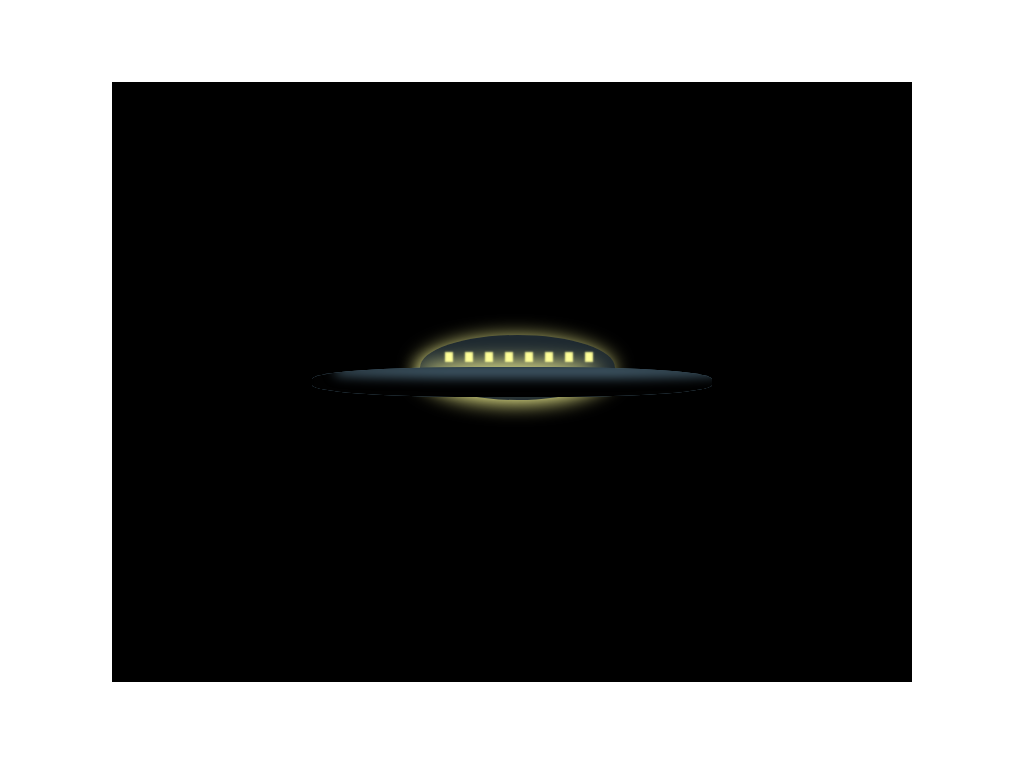

Recreate this image using only HTML and CSS.

<!-- file: index.html -->
<html lang="en">
<head>
    <meta charset="UTF-8">
    <meta name="viewport" content="width=device-width, initial-scale=1.0">
    <meta http-equiv="X-UA-Compatible" content="ie=edge">
    <link rel="stylesheet" href="style.css">
    <title>Document</title>
</head>
<body>
    <div class="canvas">
        <div class="stars"></div>
       <div class="saucer">
            <div class="saucer-copy">
               <div class="signal"></div>
            </div>
            
           <div class="top">
               <div class="windows"></div>
           </div>
           <div class="bottom"></div>
           </div>
       </div>
    </div>
</body>
</html>

/* file: style.css */
/* The animation code */
@keyframes warp {
  0% {
    left: 25%;
    transform: rotate(-10deg) scale(2, 2);
  }
  100% {
    left: 35%;
    transform: rotate(50deg) scale(0.05, 0.05);
  }
}

@keyframes flash {
  0% {
    height: 5px;
    width: 5px;
    box-shadow: 25px 13px 2px #fa0d46, 75px 13px 2px #fa0d46, 125px 13px 2px #fa0d46, 175px 13px 2px #fa0d46, 225px 13px 2px #fa0d46, 275px 13px 2px #fa0d46, 325px 13px 2px #fa0d46, 375px 13px 2px #fa0d46;
  }
  50% {
    height: 10px;
    width: 10px;
    box-shadow: 25px 13px 2px red, 75px 13px 2px red, 125px 13px 2px red, 175px 13px 2px red, 225px 13px 2px red, 275px 13px 2px red, 325px 13px 2px red, 375px 13px 2px red;
  }
  100% {
    height: 5px;
    width: 5px;
    box-shadow: 25px 13px 2px #fa0d46, 75px 13px 2px #fa0d46, 125px 13px 2px #fa0d46, 175px 13px 2px #fa0d46, 225px 13px 2px #fa0d46, 275px 13px 2px #fa0d46, 325px 13px 2px #fa0d46, 375px 13px 2px #fa0d46;
  }
}

@keyframes stars {
  0% {
    box-shadow: 48px 238px 0 #ffffb3, 504px 485px 0 #ffffb3, 741px 586px 0 #ffffb3, 372px 263px 0 #ffffb3, 768px 343px 0 #ffffb3, 325px 76px 0 #ffffb3, 597px 319px 0 #ffffb3, 131px 558px 0 #ffffb3, 467px 534px 0 #ffffb3, 579px 277px 0 #ffffb3, 518px 505px 0 #ffffb3, 766px 310px 0 #ffffb3, 382px 553px 0 #ffffb3, 38px 581px 0 #ffffb3, 186px 423px 0 #ffffb3, 631px 598px 0 #ffffb3, 339px 5px 0 #ffffb3, 755px 550px 0 #ffffb3, 260px 399px 0 #ffffb3, 477px 81px 0 #ffffb3, 141px 370px 0 #ffffb3, 352px 195px 0 #ffffb3, 636px 219px 0 #ffffb3, 75px 287px 0 #ffffb3, 460px 483px 0 #ffffb3, 250px 160px 0 #ffffb3, 24px 508px 0 #ffffb3, 262px 223px 0 #ffffb3, 451px 193px 0 #ffffb3, 113px 563px 0 #ffffb3, 565px 538px 0 #ffffb3, 283px 597px 0 #ffffb3, 288px 290px 0 #ffffb3, 138px 477px 0 #ffffb3, 483px 414px 0 #ffffb3, 205px 72px 0 #ffffb3, 607px 23px 0 #ffffb3, 129px 577px 0 #ffffb3, 153px 42px 0 #ffffb3, 269px 21px 0 #ffffb3, 430px 506px 0 #ffffb3, 767px 546px 0 #ffffb3, 481px 17px 0 #ffffb3, 359px 337px 0 #ffffb3, 60px 454px 0 #ffffb3, 686px 228px 0 #ffffb3, 51px 94px 0 #ffffb3, 92px 98px 0 #ffffb3, 705px 218px 0 #ffffb3, 619px 8px 0 #ffffb3, 727px 3px 0 #ffffb3, 706px 437px 0 #ffffb3, 250px 186px 0 #ffffb3, 41px 130px 0 #ffffb3, 379px 294px 0 #ffffb3, 519px 251px 0 #ffffb3, 551px 495px 0 #ffffb3, 657px 532px 0 #ffffb3, 127px 529px 0 #ffffb3, 84px 564px 0 #ffffb3, 774px 485px 0 #ffffb3, 610px 526px 0 #ffffb3, 52px 596px 0 #ffffb3, 266px 208px 0 #ffffb3, 655px 85px 0 #ffffb3, 403px 226px 0 #ffffb3, 410px 161px 0 #ffffb3, 2px 402px 0 #ffffb3, 70px 353px 0 #ffffb3, 582px 77px 0 #ffffb3, 418px 562px 0 #ffffb3, 535px 309px 0 #ffffb3, 707px 458px 0 #ffffb3, 24px 14px 0 #ffffb3, 87px 8px 0 #ffffb3, 53px 144px 0 #ffffb3, 470px 352px 0 #ffffb3, 32px 278px 0 #ffffb3, 235px 60px 0 #ffffb3, 750px 336px 0 #ffffb3, 398px 306px 0 #ffffb3, 119px 225px 0 #ffffb3, 508px 580px 0 #ffffb3, 217px 558px 0 #ffffb3, 461px 290px 0 #ffffb3, 628px 172px 0 #ffffb3, 523px 383px 0 #ffffb3, 593px 430px 0 #ffffb3, 639px 156px 0 #ffffb3, 412px 581px 0 #ffffb3, 17px 565px 0 #ffffb3, 178px 217px 0 #ffffb3, 138px 544px 0 #ffffb3, 229px 270px 0 #ffffb3, 138px 225px 0 #ffffb3, 290px 388px 0 #ffffb3, 414px 253px 0 #ffffb3, 760px 91px 0 #ffffb3, 41px 364px 0 #ffffb3, 572px 404px 0 #ffffb3, 464px 329px 0 #ffffb3, 501px 310px 0 #ffffb3, 43px 549px 0 #ffffb3, 730px 567px 0 #ffffb3, 459px 176px 0 #ffffb3, 497px 209px 0 #ffffb3, 381px 139px 0 #ffffb3, 505px 317px 0 #ffffb3, 55px 463px 0 #ffffb3, 530px 172px 0 #ffffb3, 667px 110px 0 #ffffb3, 184px 295px 0 #ffffb3, 77px 253px 0 #ffffb3, 632px 138px 0 #ffffb3, 492px 116px 0 #ffffb3, 123px 545px 0 #ffffb3, 622px 53px 0 #ffffb3, 545px 428px 0 #ffffb3, 279px 540px 0 #ffffb3, 143px 332px 0 #ffffb3, 469px 292px 0 #ffffb3, 778px 149px 0 #ffffb3, 468px 236px 0 #ffffb3, 105px 486px 0 #ffffb3, 755px 103px 0 #ffffb3, 348px 435px 0 #ffffb3, 564px 378px 0 #ffffb3, 35px 400px 0 #ffffb3, 133px 238px 0 #ffffb3, 518px 467px 0 #ffffb3, 58px 353px 0 #ffffb3, 669px 154px 0 #ffffb3, 180px 135px 0 #ffffb3, 748px 430px 0 #ffffb3, 214px 428px 0 #ffffb3, 12px 216px 0 #ffffb3, 266px 262px 0 #ffffb3, 136px 358px 0 #ffffb3, 185px 89px 0 #ffffb3, 245px 205px 0 #ffffb3, 183px 498px 0 #ffffb3, 127px 358px 0 #ffffb3, 739px 378px 0 #ffffb3, 752px 566px 0 #ffffb3, 574px 203px 0 #ffffb3, 705px 83px 0 #ffffb3, 100px 501px 0 #ffffb3, 486px 519px 0 #ffffb3, 499px 289px 0 #ffffb3, 585px 150px 0 #ffffb3, 218px 72px 0 #ffffb3, 541px 41px 0 #ffffb3, 314px 523px 0 #ffffb3, 39px 247px 0 #ffffb3, 769px 324px 0 #ffffb3, 1px 386px 0 #ffffb3, 544px 515px 0 #ffffb3, 263px 34px 0 #ffffb3, 717px 376px 0 #ffffb3, 641px 160px 0 #ffffb3, 90px 441px 0 #ffffb3, 38px 470px 0 #ffffb3, 795px 245px 0 #ffffb3, 372px 305px 0 #ffffb3, 566px 448px 0 #ffffb3, 557px 434px 0 #ffffb3, 245px 355px 0 #ffffb3, 179px 66px 0 #ffffb3, 214px 531px 0 #ffffb3, 177px 281px 0 #ffffb3, 64px 88px 0 #ffffb3, 530px 434px 0 #ffffb3, 734px 40px 0 #ffffb3, 193px 155px 0 #ffffb3, 520px 50px 0 #ffffb3, 649px 286px 0 #ffffb3, 733px 414px 0 #ffffb3, 615px 347px 0 #ffffb3, 177px 14px 0 #ffffb3, 770px 416px 0 #ffffb3, 234px 160px 0 #ffffb3, 122px 582px 0 #ffffb3, 93px 284px 0 #ffffb3, 224px 188px 0 #ffffb3, 520px 11px 0 #ffffb3, 555px 536px 0 #ffffb3, 521px 475px 0 #ffffb3, 92px 447px 0 #ffffb3, 243px 87px 0 #ffffb3, 229px 358px 0 #ffffb3, 36px 394px 0 #ffffb3, 241px 247px 0 #ffffb3, 772px 488px 0 #ffffb3, 81px 539px 0 #ffffb3, 583px 559px 0 #ffffb3, 343px 352px 0 #ffffb3, 759px 495px 0 #ffffb3, 457px 547px 0 #ffffb3, 111px 70px 0 #ffffb3, 692px 562px 0 #ffffb3, 516px 509px 0 #ffffb3, 216px 226px 0 #ffffb3, 477px 316px 0 #ffffb3, 667px 403px 0 #ffffb3, 614px 492px 0 #ffffb3, 464px 467px 0 #ffffb3, 763px 343px 0 #ffffb3, 703px 460px 0 #ffffb3, 152px 122px 0 #ffffb3, 618px 302px 0 #ffffb3, 84px 401px 0 #ffffb3, 706px 571px 0 #ffffb3, 731px 111px 0 #ffffb3, 165px 377px 0 #ffffb3, 337px 210px 0 #ffffb3, 536px 337px 0 #ffffb3, 449px 230px 0 #ffffb3, 772px 218px 0 #ffffb3, 536px 43px 0 #ffffb3, 689px 331px 0 #ffffb3, 95px 114px 0 #ffffb3, 226px 332px 0 #ffffb3, 23px 435px 0 #ffffb3, 231px 117px 0 #ffffb3, 100px 284px 0 #ffffb3, 795px 136px 0 #ffffb3, 422px 489px 0 #ffffb3, 337px 600px 0 #ffffb3, 339px 219px 0 #ffffb3, 239px 476px 0 #ffffb3, 318px 267px 0 #ffffb3, 725px 261px 0 #ffffb3, 600px 525px 0 #ffffb3, 419px 323px 0 #ffffb3, 103px 337px 0 #ffffb3, 434px 208px 0 #ffffb3, 294px 436px 0 #ffffb3, 108px 190px 0 #ffffb3, 468px 462px 0 #ffffb3, 542px 244px 0 #ffffb3, 51px 591px 0 #ffffb3, 772px 416px 0 #ffffb3, 120px 315px 0 #ffffb3, 661px 492px 0 #ffffb3, 750px 142px 0 #ffffb3, 536px 513px 0 #ffffb3, 118px 496px 0 #ffffb3, 675px 301px 0 #ffffb3, 732px 569px 0 #ffffb3, 248px 165px 0 #ffffb3, 175px 66px 0 #ffffb3, 455px 172px 0 #ffffb3, 704px 213px 0 #ffffb3, 342px 3px 0 #ffffb3, 120px 385px 0 #ffffb3, 377px 480px 0 #ffffb3, 436px 262px 0 #ffffb3, 336px 144px 0 #ffffb3, 220px 16px 0 #ffffb3, 109px 79px 0 #ffffb3, 25px 337px 0 #ffffb3, 86px 233px 0 #ffffb3, 543px 492px 0 #ffffb3, 483px 57px 0 #ffffb3, 464px 436px 0 #ffffb3, 353px 141px 0 #ffffb3, 738px 138px 0 #ffffb3, 416px 418px 0 #ffffb3, 64px 272px 0 #ffffb3, 722px 214px 0 #ffffb3, 248px 48px 0 #ffffb3, 675px 44px 0 #ffffb3, 661px 213px 0 #ffffb3, 679px 279px 0 #ffffb3, 323px 166px 0 #ffffb3, 207px 415px 0 #ffffb3, 42px 234px 0 #ffffb3, 426px 552px 0 #ffffb3, 216px 416px 0 #ffffb3, 351px 206px 0 #ffffb3, 614px 41px 0 #ffffb3, 596px 422px 0 #ffffb3, 71px 553px 0 #ffffb3, 161px 338px 0 #ffffb3, 391px 130px 0 #ffffb3, 577px 54px 0 #ffffb3, 256px 470px 0 #ffffb3, 253px 371px 0 #ffffb3, 594px 212px 0 #ffffb3, 371px 9px 0 #ffffb3, 302px 327px 0 #ffffb3, 721px 121px 0 #ffffb3, 661px 348px 0 #ffffb3, 363px 398px 0 #ffffb3, 694px 41px 0 #ffffb3, 598px 485px 0 #ffffb3, 678px 508px 0 #ffffb3, 562px 456px 0 #ffffb3, 88px 320px 0 #ffffb3, 787px 27px 0 #ffffb3, 736px 99px 0 #ffffb3;
  }
  100% {
    box-shadow: 121px 2px 0 #ffffb3, 546px 136px 0 #ffffb3, 681px 293px 0 #ffffb3, 441px 375px 0 #ffffb3, 28px 473px 0 #ffffb3, 204px 128px 0 #ffffb3, 330px 149px 0 #ffffb3, 649px 121px 0 #ffffb3, 693px 111px 0 #ffffb3, 81px 321px 0 #ffffb3, 52px 325px 0 #ffffb3, 788px 226px 0 #ffffb3, 234px 590px 0 #ffffb3, 221px 424px 0 #ffffb3, 263px 67px 0 #ffffb3, 652px 129px 0 #ffffb3, 7px 220px 0 #ffffb3, 675px 108px 0 #ffffb3, 439px 408px 0 #ffffb3, 515px 279px 0 #ffffb3, 118px 223px 0 #ffffb3, 113px 409px 0 #ffffb3, 68px 145px 0 #ffffb3, 124px 455px 0 #ffffb3, 366px 454px 0 #ffffb3, 470px 425px 0 #ffffb3, 790px 326px 0 #ffffb3, 598px 43px 0 #ffffb3, 371px 236px 0 #ffffb3, 516px 75px 0 #ffffb3, 310px 161px 0 #ffffb3, 434px 438px 0 #ffffb3, 78px 434px 0 #ffffb3, 546px 383px 0 #ffffb3, 679px 233px 0 #ffffb3, 732px 517px 0 #ffffb3, 55px 42px 0 #ffffb3, 563px 271px 0 #ffffb3, 17px 174px 0 #ffffb3, 457px 539px 0 #ffffb3, 662px 173px 0 #ffffb3, 428px 151px 0 #ffffb3, 455px 63px 0 #ffffb3, 41px 225px 0 #ffffb3, 269px 436px 0 #ffffb3, 799px 248px 0 #ffffb3, 461px 556px 0 #ffffb3, 733px 157px 0 #ffffb3, 438px 351px 0 #ffffb3, 82px 582px 0 #ffffb3, 799px 41px 0 #ffffb3, 76px 212px 0 #ffffb3, 275px 227px 0 #ffffb3, 512px 467px 0 #ffffb3, 473px 329px 0 #ffffb3, 458px 417px 0 #ffffb3, 300px 129px 0 #ffffb3, 566px 570px 0 #ffffb3, 154px 364px 0 #ffffb3, 33px 320px 0 #ffffb3, 39px 228px 0 #ffffb3, 498px 421px 0 #ffffb3, 174px 316px 0 #ffffb3, 701px 46px 0 #ffffb3, 165px 244px 0 #ffffb3, 780px 74px 0 #ffffb3, 394px 270px 0 #ffffb3, 161px 220px 0 #ffffb3, 140px 498px 0 #ffffb3, 798px 331px 0 #ffffb3, 265px 154px 0 #ffffb3, 336px 1px 0 #ffffb3, 399px 518px 0 #ffffb3, 788px 247px 0 #ffffb3, 454px 8px 0 #ffffb3, 347px 212px 0 #ffffb3, 56px 43px 0 #ffffb3, 568px 27px 0 #ffffb3, 702px 213px 0 #ffffb3, 153px 286px 0 #ffffb3, 195px 499px 0 #ffffb3, 632px 410px 0 #ffffb3, 129px 55px 0 #ffffb3, 242px 295px 0 #ffffb3, 174px 154px 0 #ffffb3, 144px 151px 0 #ffffb3, 474px 414px 0 #ffffb3, 139px 590px 0 #ffffb3, 458px 229px 0 #ffffb3, 768px 42px 0 #ffffb3, 375px 316px 0 #ffffb3, 719px 4px 0 #ffffb3, 111px 232px 0 #ffffb3, 112px 223px 0 #ffffb3, 792px 337px 0 #ffffb3, 554px 39px 0 #ffffb3, 258px 329px 0 #ffffb3, 427px 299px 0 #ffffb3, 39px 91px 0 #ffffb3, 248px 37px 0 #ffffb3, 42px 386px 0 #ffffb3, 258px 430px 0 #ffffb3, 167px 355px 0 #ffffb3, 312px 21px 0 #ffffb3, 436px 164px 0 #ffffb3, 669px 112px 0 #ffffb3, 287px 201px 0 #ffffb3, 246px 477px 0 #ffffb3, 22px 517px 0 #ffffb3, 545px 65px 0 #ffffb3, 259px 282px 0 #ffffb3, 498px 84px 0 #ffffb3, 604px 282px 0 #ffffb3, 625px 200px 0 #ffffb3, 600px 286px 0 #ffffb3, 69px 174px 0 #ffffb3, 123px 232px 0 #ffffb3, 726px 119px 0 #ffffb3, 255px 210px 0 #ffffb3, 412px 200px 0 #ffffb3, 723px 469px 0 #ffffb3, 429px 85px 0 #ffffb3, 43px 527px 0 #ffffb3, 741px 252px 0 #ffffb3, 121px 284px 0 #ffffb3, 468px 566px 0 #ffffb3, 217px 158px 0 #ffffb3, 30px 223px 0 #ffffb3, 171px 133px 0 #ffffb3, 790px 276px 0 #ffffb3, 553px 375px 0 #ffffb3, 126px 432px 0 #ffffb3, 322px 185px 0 #ffffb3, 77px 201px 0 #ffffb3, 23px 350px 0 #ffffb3, 521px 291px 0 #ffffb3, 500px 414px 0 #ffffb3, 799px 545px 0 #ffffb3, 72px 590px 0 #ffffb3, 724px 484px 0 #ffffb3, 635px 239px 0 #ffffb3, 494px 466px 0 #ffffb3, 100px 355px 0 #ffffb3, 759px 397px 0 #ffffb3, 527px 404px 0 #ffffb3, 204px 431px 0 #ffffb3, 262px 262px 0 #ffffb3, 144px 154px 0 #ffffb3, 247px 56px 0 #ffffb3, 96px 131px 0 #ffffb3, 463px 265px 0 #ffffb3, 220px 476px 0 #ffffb3, 431px 446px 0 #ffffb3, 480px 12px 0 #ffffb3, 407px 461px 0 #ffffb3, 155px 199px 0 #ffffb3, 555px 289px 0 #ffffb3, 118px 67px 0 #ffffb3, 431px 167px 0 #ffffb3, 516px 120px 0 #ffffb3, 409px 361px 0 #ffffb3, 110px 133px 0 #ffffb3, 476px 116px 0 #ffffb3, 257px 448px 0 #ffffb3, 493px 131px 0 #ffffb3, 253px 93px 0 #ffffb3, 50px 583px 0 #ffffb3, 35px 356px 0 #ffffb3, 307px 106px 0 #ffffb3, 549px 506px 0 #ffffb3, 395px 583px 0 #ffffb3, 464px 122px 0 #ffffb3, 200px 407px 0 #ffffb3, 237px 102px 0 #ffffb3, 601px 460px 0 #ffffb3, 644px 499px 0 #ffffb3, 188px 504px 0 #ffffb3, 72px 77px 0 #ffffb3, 540px 194px 0 #ffffb3, 754px 225px 0 #ffffb3, 279px 584px 0 #ffffb3, 712px 237px 0 #ffffb3, 633px 140px 0 #ffffb3, 800px 375px 0 #ffffb3, 93px 351px 0 #ffffb3, 91px 483px 0 #ffffb3, 182px 361px 0 #ffffb3, 450px 275px 0 #ffffb3, 515px 294px 0 #ffffb3, 516px 17px 0 #ffffb3, 670px 350px 0 #ffffb3, 631px 6px 0 #ffffb3, 427px 522px 0 #ffffb3, 520px 453px 0 #ffffb3, 507px 314px 0 #ffffb3, 26px 49px 0 #ffffb3, 198px 7px 0 #ffffb3, 206px 159px 0 #ffffb3, 542px 600px 0 #ffffb3, 57px 306px 0 #ffffb3, 191px 235px 0 #ffffb3, 668px 84px 0 #ffffb3, 556px 448px 0 #ffffb3, 147px 342px 0 #ffffb3, 9px 480px 0 #ffffb3, 754px 217px 0 #ffffb3, 453px 172px 0 #ffffb3, 269px 157px 0 #ffffb3, 235px 273px 0 #ffffb3, 614px 102px 0 #ffffb3, 727px 104px 0 #ffffb3, 166px 389px 0 #ffffb3, 536px 196px 0 #ffffb3, 282px 195px 0 #ffffb3, 50px 337px 0 #ffffb3, 765px 111px 0 #ffffb3, 84px 202px 0 #ffffb3, 399px 241px 0 #ffffb3, 645px 452px 0 #ffffb3, 228px 210px 0 #ffffb3, 205px 468px 0 #ffffb3, 643px 466px 0 #ffffb3, 585px 418px 0 #ffffb3, 689px 107px 0 #ffffb3, 500px 355px 0 #ffffb3, 539px 10px 0 #ffffb3, 441px 422px 0 #ffffb3, 27px 56px 0 #ffffb3, 65px 97px 0 #ffffb3, 398px 252px 0 #ffffb3, 12px 463px 0 #ffffb3, 624px 313px 0 #ffffb3, 314px 456px 0 #ffffb3, 227px 406px 0 #ffffb3, 110px 270px 0 #ffffb3, 509px 305px 0 #ffffb3, 274px 414px 0 #ffffb3, 344px 501px 0 #ffffb3, 491px 325px 0 #ffffb3, 448px 173px 0 #ffffb3, 120px 159px 0 #ffffb3, 731px 576px 0 #ffffb3, 246px 515px 0 #ffffb3, 646px 283px 0 #ffffb3, 574px 585px 0 #ffffb3, 484px 182px 0 #ffffb3, 459px 260px 0 #ffffb3, 631px 491px 0 #ffffb3, 324px 86px 0 #ffffb3, 210px 37px 0 #ffffb3, 297px 332px 0 #ffffb3, 177px 126px 0 #ffffb3, 527px 170px 0 #ffffb3, 186px 590px 0 #ffffb3, 41px 209px 0 #ffffb3, 20px 441px 0 #ffffb3, 452px 84px 0 #ffffb3, 419px 93px 0 #ffffb3, 483px 506px 0 #ffffb3, 3px 392px 0 #ffffb3, 738px 158px 0 #ffffb3, 252px 164px 0 #ffffb3, 648px 138px 0 #ffffb3, 543px 598px 0 #ffffb3, 539px 591px 0 #ffffb3, 209px 433px 0 #ffffb3, 560px 163px 0 #ffffb3, 341px 261px 0 #ffffb3, 374px 346px 0 #ffffb3, 155px 496px 0 #ffffb3, 705px 52px 0 #ffffb3, 474px 79px 0 #ffffb3, 720px 337px 0 #ffffb3, 41px 276px 0 #ffffb3, 413px 567px 0 #ffffb3, 94px 365px 0 #ffffb3, 767px 295px 0 #ffffb3, 457px 130px 0 #ffffb3, 64px 436px 0 #ffffb3, 402px 181px 0 #ffffb3, 738px 265px 0 #ffffb3, 20px 156px 0 #ffffb3, 57px 251px 0 #ffffb3, 312px 117px 0 #ffffb3, 481px 175px 0 #ffffb3, 538px 43px 0 #ffffb3, 758px 554px 0 #ffffb3, 505px 210px 0 #ffffb3, 141px 561px 0 #ffffb3, 18px 180px 0 #ffffb3, 458px 424px 0 #ffffb3, 318px 433px 0 #ffffb3, 644px 458px 0 #ffffb3, 557px 204px 0 #ffffb3, 737px 526px 0 #ffffb3, 714px 119px 0 #ffffb3, 527px 481px 0 #ffffb3, 565px 538px 0 #ffffb3, 496px 71px 0 #ffffb3, 563px 346px 0 #ffffb3, 686px 278px 0 #ffffb3;
  }
}

* {
  padding: 0;
  margin: 0;
}

.canvas {
  position: relative;
  margin: auto;
  display: block;
  margin-top: 8%;
  width: 800px;
  height: 600px;
  background: black;
  z-index: -1;
}

.stars {
  width: 2px;
  height: 2px;
  position: absolute;
  top: 3px;
  left: 5px;
  animation-name: stars;
  animation-duration: 5s;
  animation-iteration-count: infinite;
}

.saucer {
  width: 400px;
  height: 30px;
  background: #455f6f;
  position: absolute;
  top: calc(50% - 15px);
  left: calc(50% - 200px);
  border-radius: 40%;
  animation-name: warp;
  animation-duration: 5s;
  animation-iteration-count: infinite;
  animation-timing-function: linear;
}

.saucer-copy {
  width: 400px;
  height: 30px;
  background: #455f6f;
  box-shadow: 15px -11px 12px 8px #010101 inset;
  position: absolute;
  top: calc(50% - 15px);
  left: calc(50% - 200px);
  border-radius: 40%;
  z-index: 2;
}

.top {
  width: 195px;
  height: 65px;
  background: #1e2930;
  position: absolute;
  top: calc(50% - 47px);
  left: calc(50% - 92px);
  border-radius: 50%;
  box-shadow: -2px 3px 20px 0px #ffff99;
}

.top .windows {
  box-shadow: 25px 17px 2px #ffff99, 45px 17px 2px #ffff99, 65px 17px 2px #ffff99, 85px 17px 2px #ffff99, 105px 17px 2px #ffff99, 125px 17px 2px #ffff99, 145px 17px 2px #ffff99, 165px 17px 2px #ffff99;
}

.bottom {
  width: 185px;
  height: 20px;
  position: absolute;
  top: calc(50% - 14px);
  left: calc(50% - 87px);
  border-radius: 70%;
  box-shadow: -9px -6px 20px 0px #ffff99;
}

.windows {
  height: 10px;
  width: 7.5px;
}

.signal {
  border-radius: 50%;
  animation-name: flash;
  animation-duration: 4s;
  animation-iteration-count: infinite;
}
/*# sourceMappingURL=style.css.map */